Dataset: PWB Condition (GitHub, jerichonaces/pwb-condition-classification). Classes: good, no good.

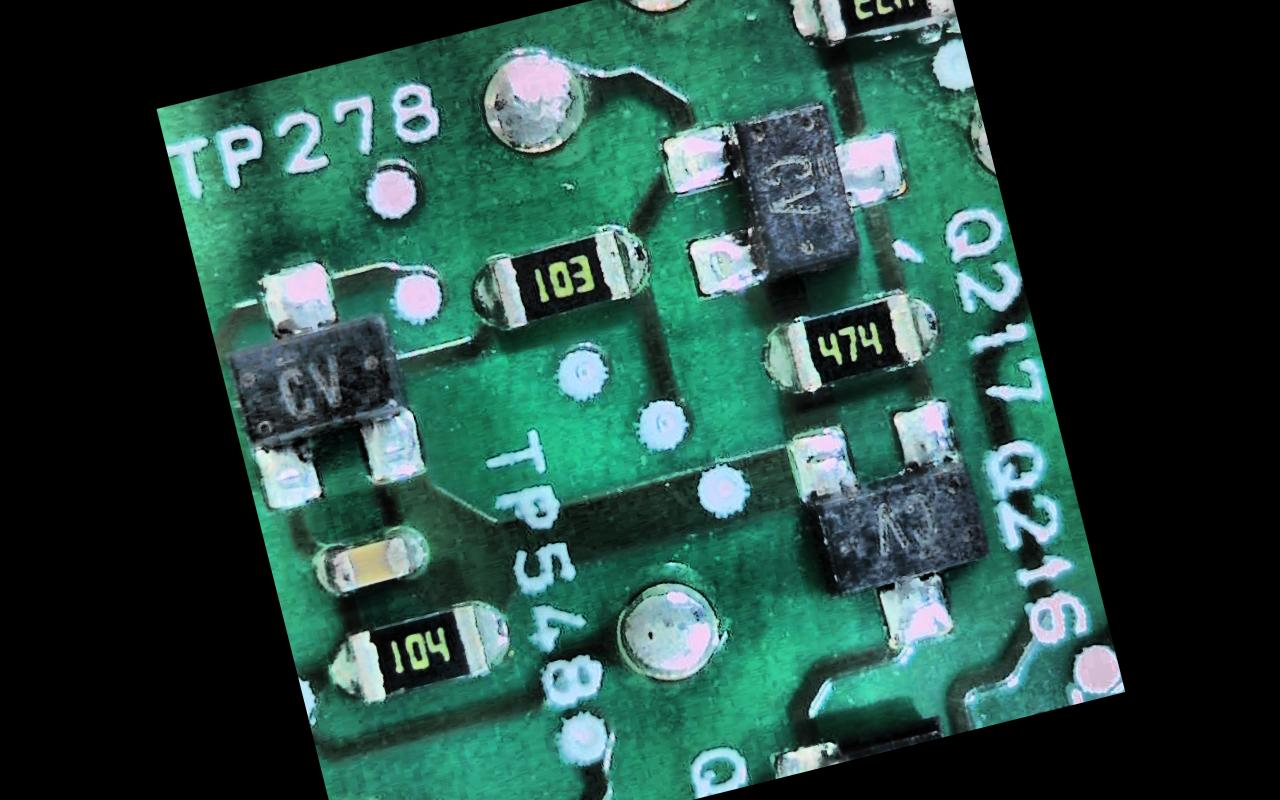
Label: good

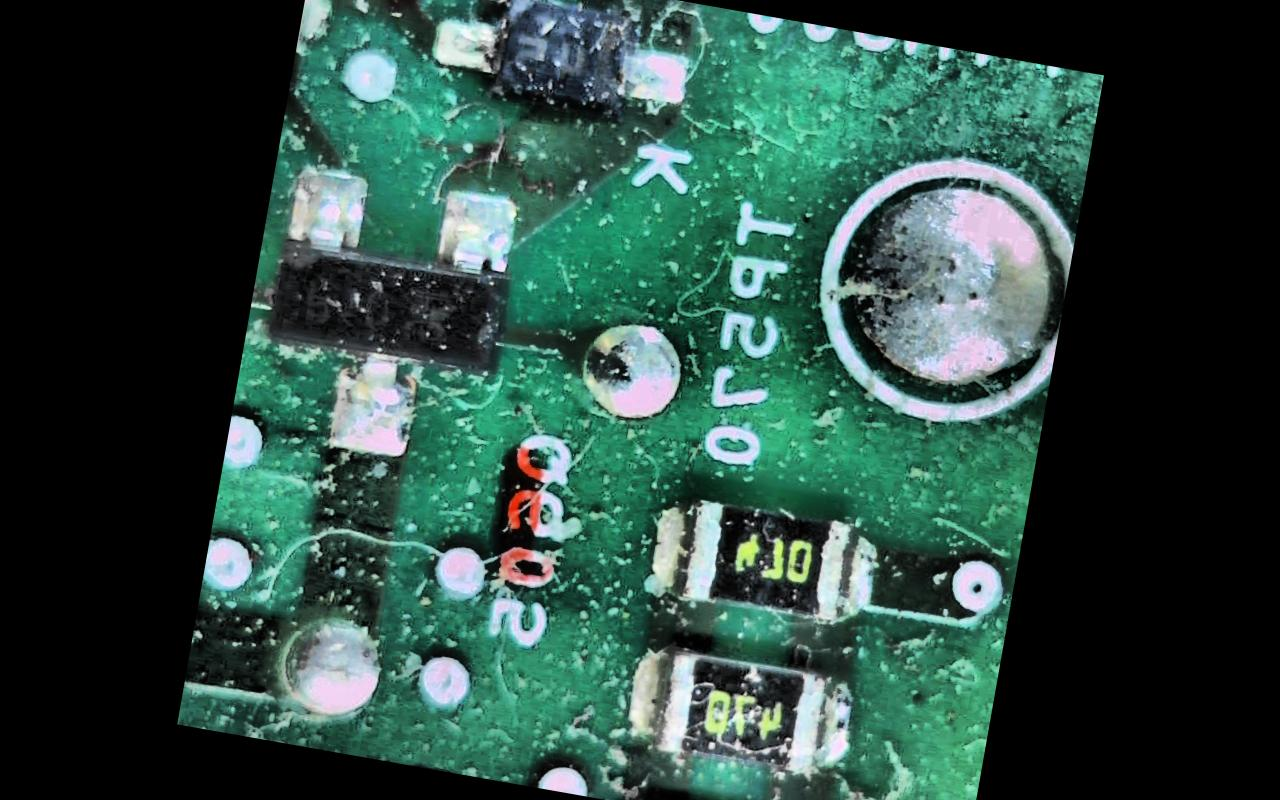
Label: no good

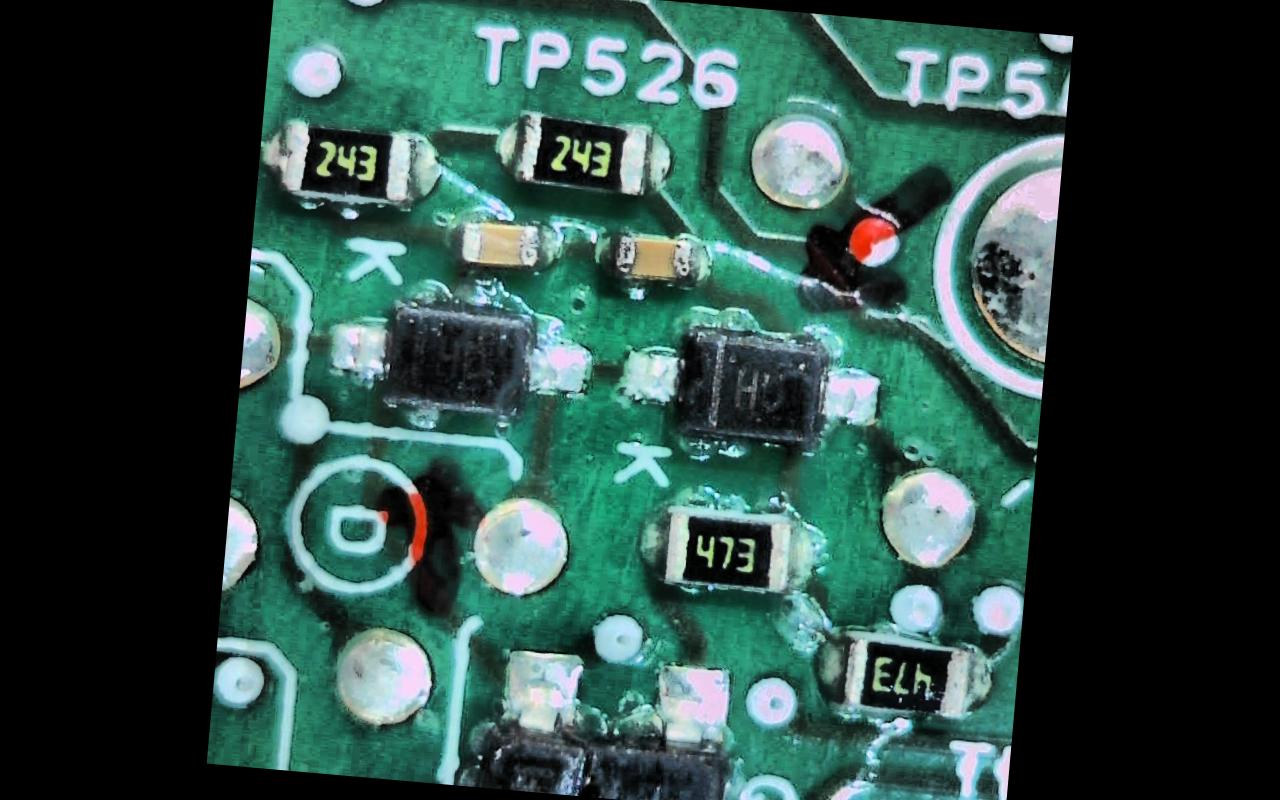
Label: good

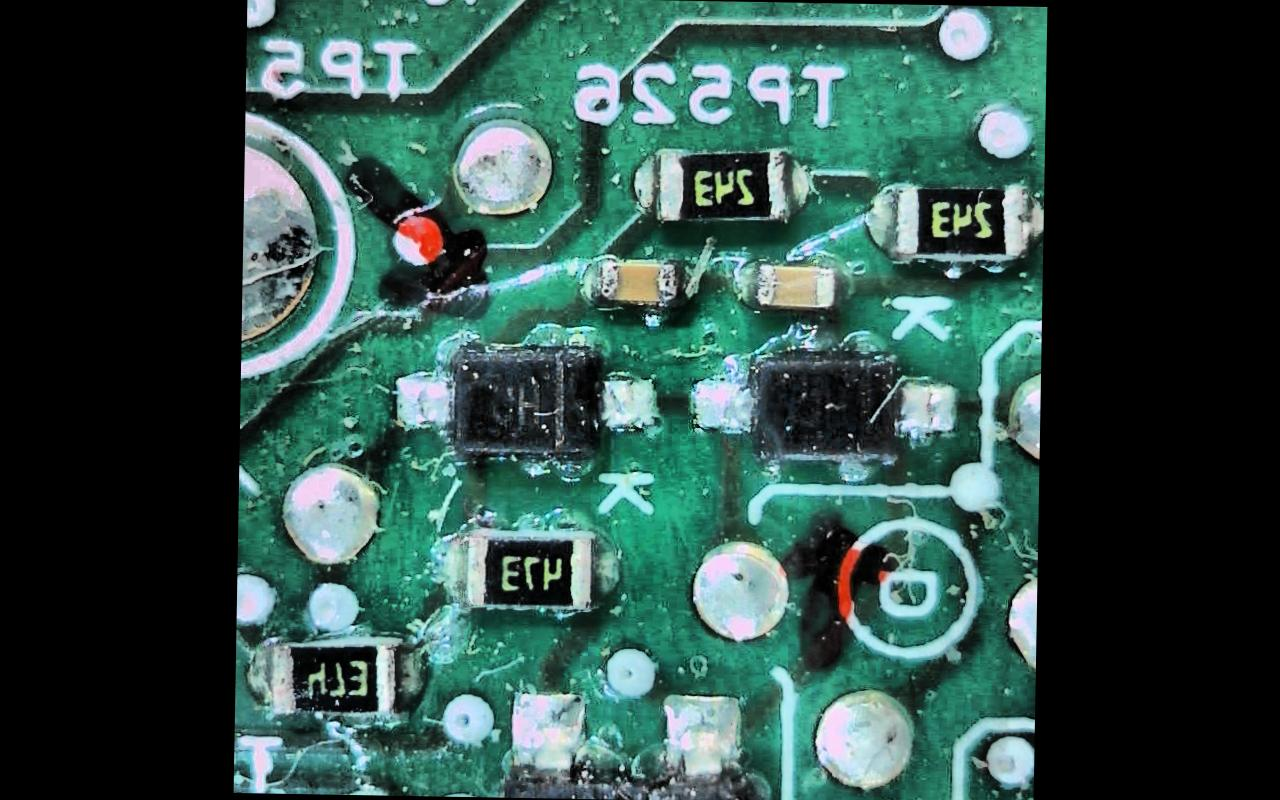
Label: no good

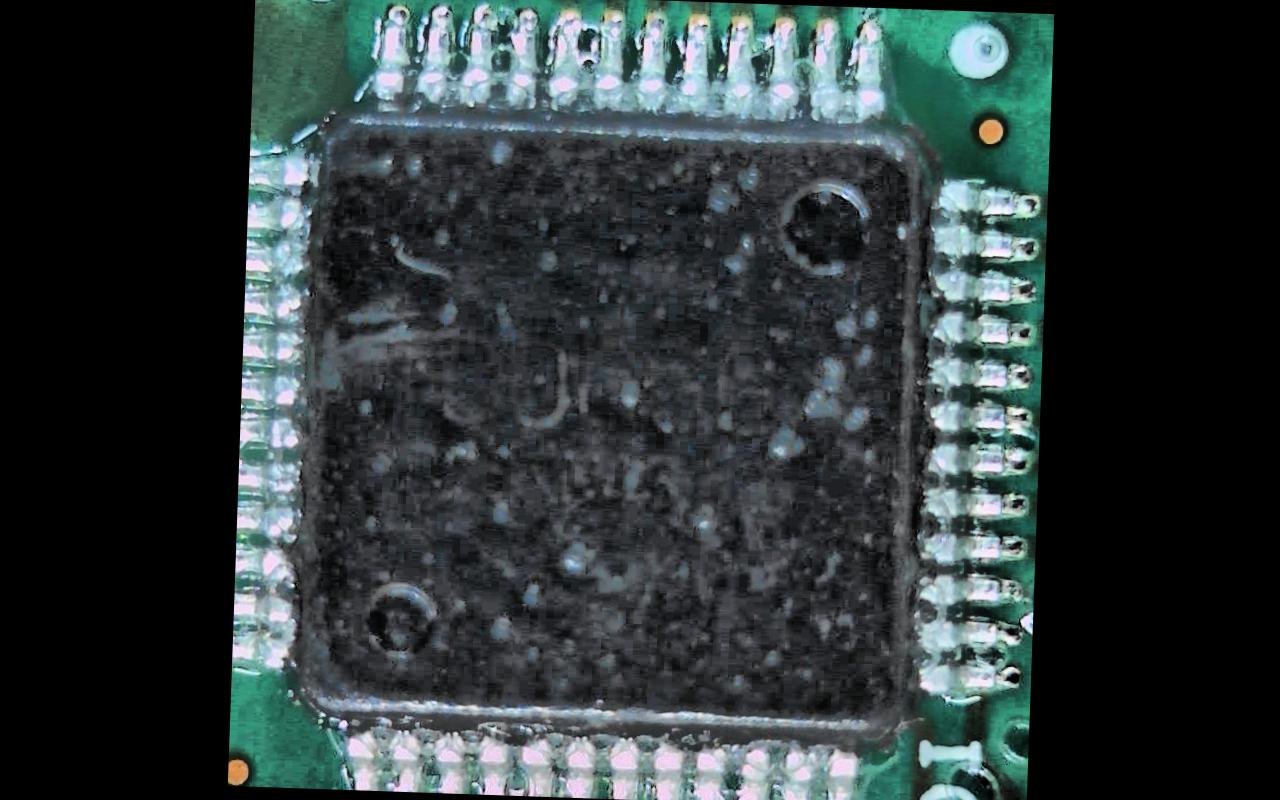
Label: good

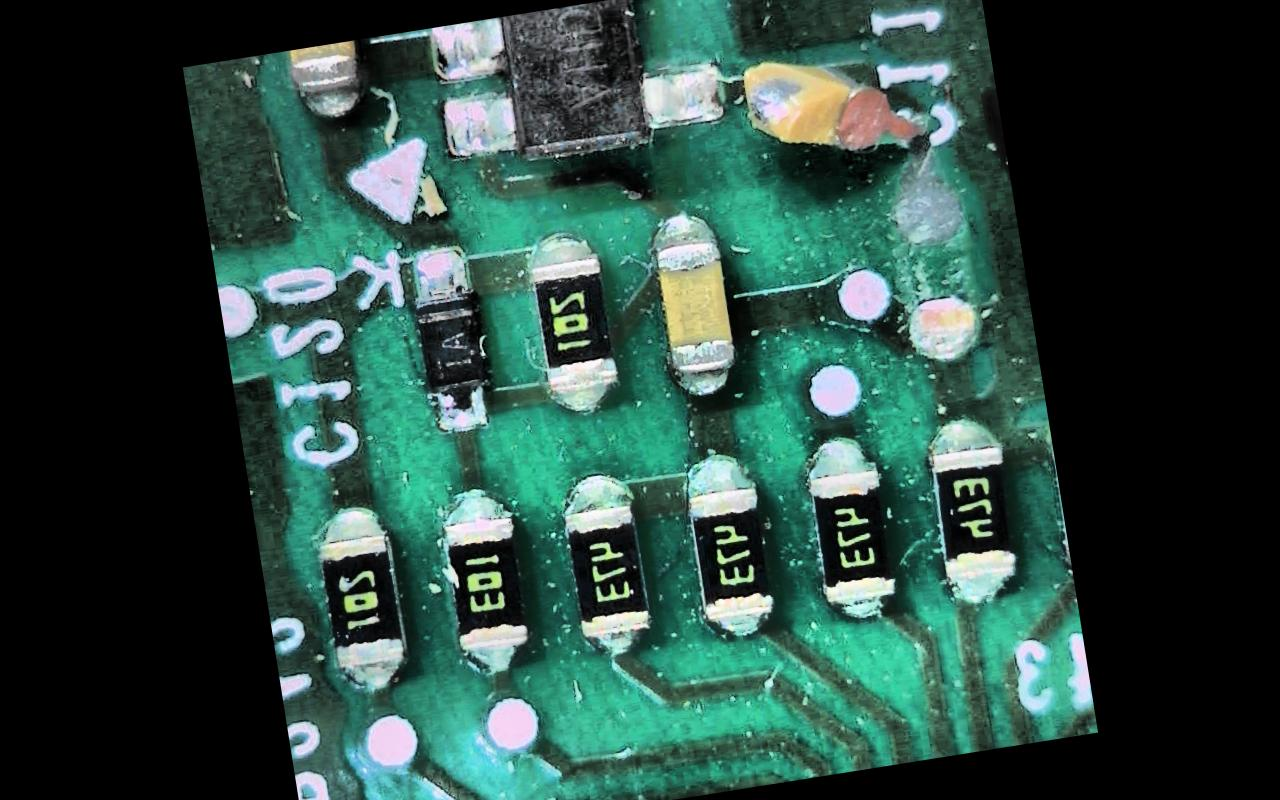
Label: no good
